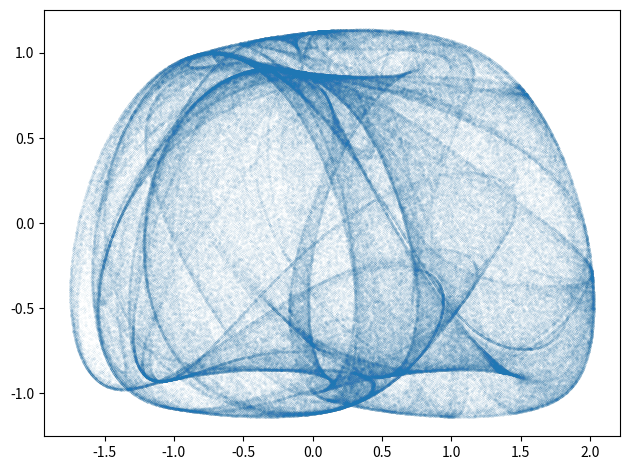

Reproduce this figure in Python.
"""Výpočet a vykreslení podivného atraktoru vytvořeného Jasonem Rampem 1."""

# MIT License
#
# Copyright (c) 2020 Pavel Tišnovský
#
# Permission is hereby granted, free of charge, to any person obtaining a copy
# of this software and associated documentation files (the "Software"), to deal
# in the Software without restriction, including without limitation the rights
# to use, copy, modify, merge, publish, distribute, sublicense, and/or sell
# copies of the Software, and to permit persons to whom the Software is
# furnished to do so, subject to the following conditions:
#
# The above copyright notice and this permission notice shall be included in
# all copies or substantial portions of the Software.
#
# THE SOFTWARE IS PROVIDED "AS IS", WITHOUT WARRANTY OF ANY KIND, EXPRESS OR
# IMPLIED, INCLUDING BUT NOT LIMITED TO THE WARRANTIES OF MERCHANTABILITY,
# FITNESS FOR A PARTICULAR PURPOSE AND NONINFRINGEMENT. IN NO EVENT SHALL THE
# AUTHORS OR COPYRIGHT HOLDERS BE LIABLE FOR ANY CLAIM, DAMAGES OR OTHER
# LIABILITY, WHETHER IN AN ACTION OF CONTRACT, TORT OR OTHERWISE, ARISING FROM,
# OUT OF OR IN CONNECTION WITH THE SOFTWARE OR THE USE OR OTHER DEALINGS IN THE
# SOFTWARE.

# Jason Rampe attractor #1
# https://softologyblog.wordpress.com/2017/03/04/2d-strange-attractors/

# Import všech potřebných knihoven - Numpy, Matplotlibu a standardní
# matematické knihovny, ze které se využijí jen některé vybrané funkce.
from math import cos, sin

import matplotlib.pyplot as plt
import numpy as np


def rason_rampe_1(x, y, a, b, c, d):
    """Funkce pro výpočet dalšího bodu podivného atraktoru."""
    x_dot = cos(b * y) + c * sin(b * x)
    y_dot = cos(a * x) + d * sin(a * y)
    return x_dot, y_dot


# Celkový počet vypočtených bodů na atraktoru.
n = 400000

# Počet bodů ze začátku výpočtu, které se nevykreslí.
settle_down_points = 1

# Prozatím prázdné pole připravené pro uložení výsledků výpočtu.
x = np.zeros((n,))
y = np.zeros((n,))

# Počáteční hodnoty pro výpočet.
x[0], y[0] = (0.1, 0.1)

# Parametry ovlivňující výpočet podivného atraktoru.
A = -2.7918
B = 2.1196
C = 1.0284
D = 0.1384

# Vlastní výpočet podivného atraktoru.
for i in range(n - 1):
    x_dot, y_dot = rason_rampe_1(x[i], y[i], A, B, C, D)
    x[i + 1] = x_dot
    y[i + 1] = y_dot

# Vykreslení grafu.
plt.plot(x[settle_down_points:], y[settle_down_points:], "o", markersize=0.03)

# Změna velikosti komponent v grafu.
plt.tight_layout()

# Uložení grafu pro jeho další zpracování.
plt.savefig("rason_rampe_1.png")

# Výsledek by měl vypadat následovně:
# ![rason_rampe_1.png](rason_rampe_1.png)
# (oproti originálu zmenšeno)

# Zobrazení grafu.
plt.show()

# Konec.
